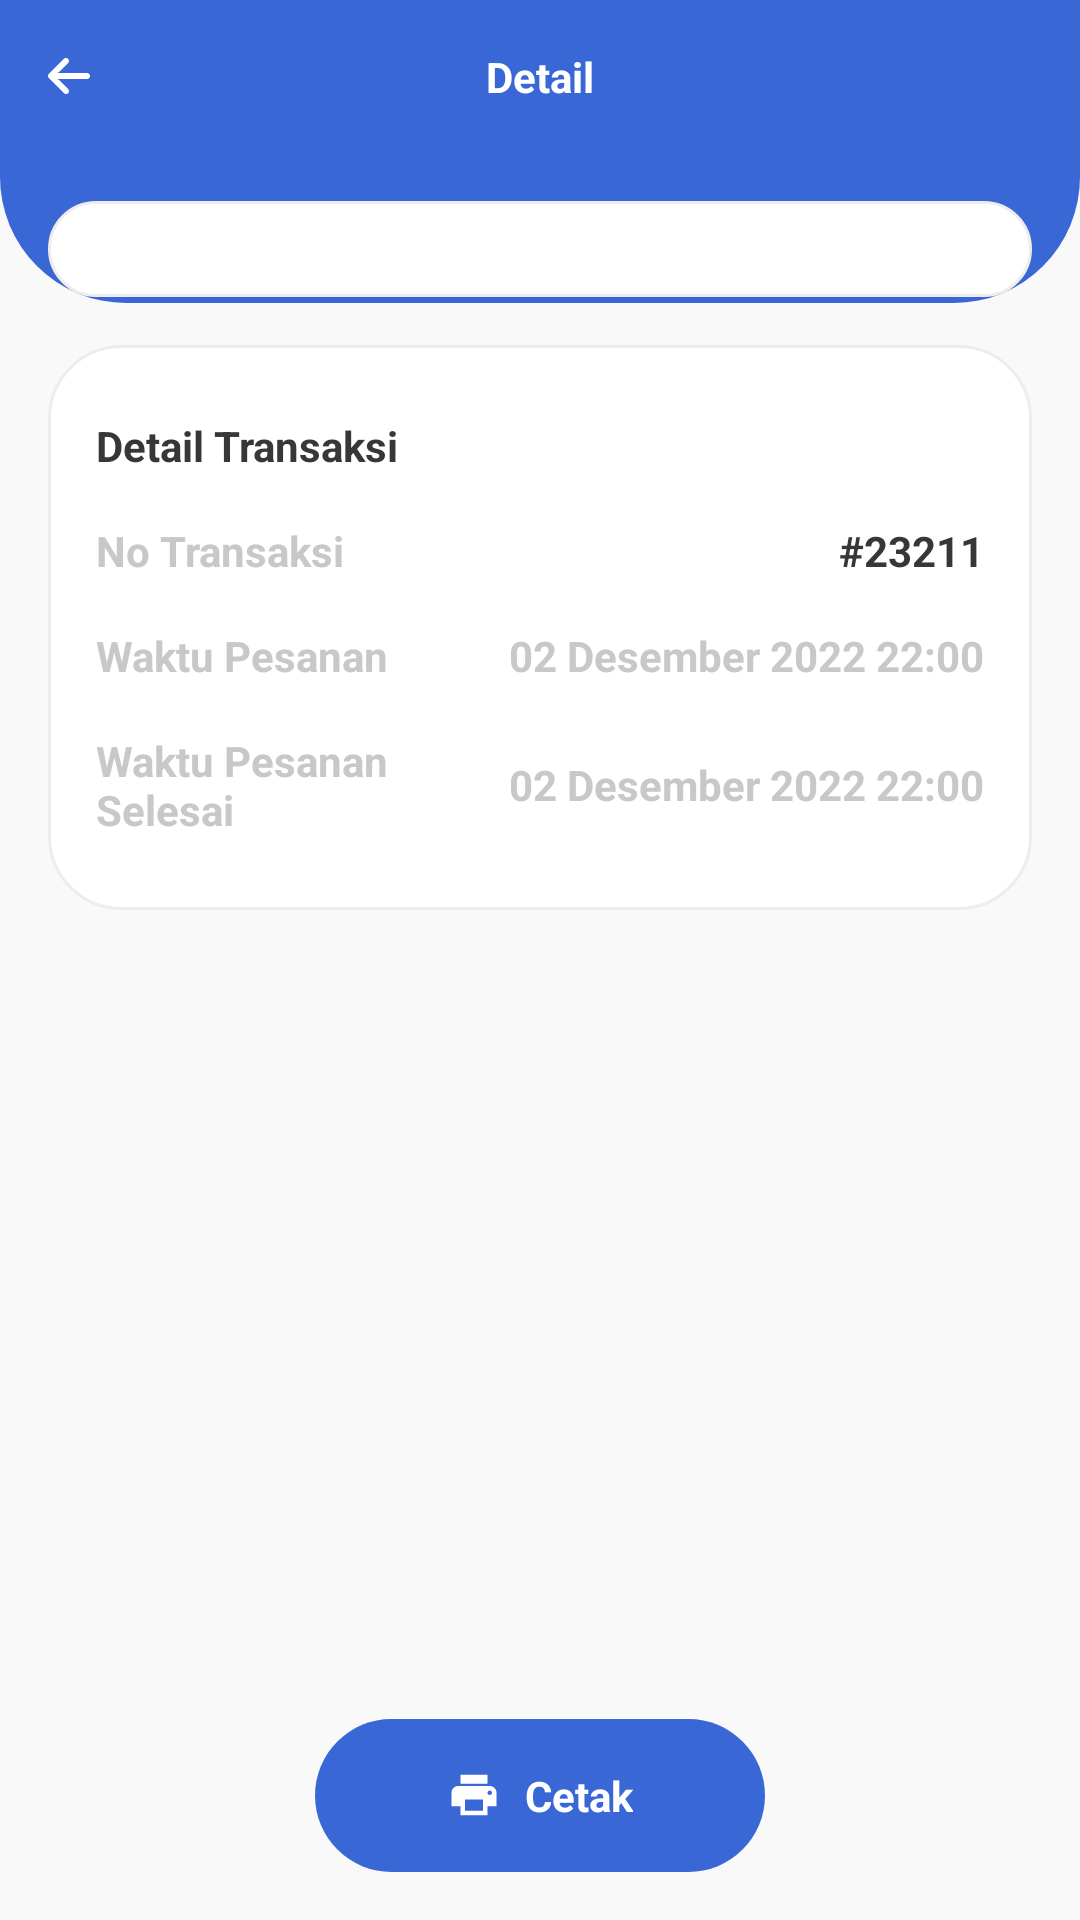

Reconstruct the res/layout file that produces this screen, plus the resources it refers to.
<!-- AndroidManifest.xml: application theme Theme.MyCashier -->
<!-- res/layout/detail_transaksi.xml -->
<?xml version="1.0" encoding="utf-8"?>
<androidx.coordinatorlayout.widget.CoordinatorLayout xmlns:android="http://schemas.android.com/apk/res/android"
    xmlns:app="http://schemas.android.com/apk/res-auto"
    xmlns:tools="http://schemas.android.com/tools"
    android:layout_width="match_parent"
    android:layout_height="match_parent"
    android:background="@color/background">

    <LinearLayout
        android:layout_width="match_parent"
        android:layout_height="match_parent"
        android:layout_weight="1"
        android:orientation="vertical">

        <RelativeLayout
            android:layout_width="match_parent"
            android:layout_height="wrap_content"
            android:layout_gravity="center"
            android:background="@color/utama"
            android:gravity="center_vertical"
            android:orientation="horizontal">

            <TextView
                android:layout_width="match_parent"
                android:layout_height="wrap_content"
                android:gravity="center"
                android:padding="16dp"
                android:text="Detail"
                android:textColor="@color/putih_tetap"
                android:textSize="14dp"
                android:textStyle="bold" />

            <ImageView
                android:id="@+id/bt_back"
                android:layout_width="wrap_content"
                android:layout_height="wrap_content"
                android:layout_alignParentStart="true"
                android:layout_centerInParent="true"
                android:background="@drawable/selector_transparan"
                android:clickable="true"
                android:padding="16dp"
                android:src="@drawable/ic_arrow" />

        </RelativeLayout>

        <RelativeLayout
            android:layout_width="match_parent"
            android:layout_height="wrap_content">

            <View
                android:layout_width="match_parent"
                android:layout_height="50dp"
                android:background="@drawable/bg_bottom_corner_utama" />

            <androidx.core.widget.NestedScrollView xmlns:android="http://schemas.android.com/apk/res/android"
                android:layout_width="match_parent"
                android:layout_height="match_parent"
                android:fillViewport="true">

                <LinearLayout
                    android:layout_width="match_parent"
                    android:layout_height="match_parent"
                    android:orientation="vertical">


                    <LinearLayout
                        android:layout_width="match_parent"
                        android:layout_height="wrap_content"
                        android:layout_marginLeft="16dp"
                        android:layout_marginTop="16dp"
                        android:layout_marginRight="16dp"
                        android:layout_marginBottom="16dp"
                        android:orientation="vertical">

                        <androidx.recyclerview.widget.RecyclerView
                            android:id="@+id/recyclerView"
                            android:layout_width="match_parent"
                            android:layout_height="match_parent"
                            android:background="@drawable/bg_edittext_white"
                            android:padding="16dp" />


                    </LinearLayout>

                    <LinearLayout
                        android:layout_width="match_parent"
                        android:layout_height="wrap_content"
                        android:layout_marginLeft="16dp"
                        android:layout_marginRight="16dp"
                        android:layout_marginBottom="24dp"
                        android:background="@drawable/bg_list_white"
                        android:orientation="vertical"
                        android:padding="16dp">

                        <LinearLayout
                            android:layout_width="match_parent"
                            android:layout_height="wrap_content"
                            android:gravity="center"
                            android:orientation="horizontal"
                            android:paddingTop="8dp"
                            android:paddingBottom="8dp">

                            <TextView
                                android:layout_width="wrap_content"
                                android:layout_height="wrap_content"
                                android:layout_weight="1"
                                android:text="Detail Transaksi"
                                android:textColor="@color/textcolor"
                                android:textSize="14dp"
                                android:textStyle="bold" />


                        </LinearLayout>

                        <LinearLayout
                            android:layout_width="match_parent"
                            android:layout_height="wrap_content"
                            android:gravity="center"
                            android:orientation="horizontal"
                            android:paddingTop="8dp"
                            android:paddingBottom="8dp">

                            <TextView
                                android:layout_width="match_parent"
                                android:layout_height="wrap_content"
                                android:layout_weight="1"
                                android:text="No Transaksi"
                                android:textColor="@color/hint"
                                android:textSize="14dp"
                                android:textStyle="bold" />

                            <TextView
                                android:id="@+id/notransaksi"
                                android:layout_width="wrap_content"
                                android:layout_height="wrap_content"
                                android:text="#23211"
                                android:textColor="@color/textcolor"
                                android:textSize="14dp"
                                android:textStyle="bold" />
                        </LinearLayout>

                        <LinearLayout
                            android:layout_width="match_parent"
                            android:layout_height="wrap_content"
                            android:gravity="center"
                            android:orientation="horizontal"
                            android:paddingTop="8dp"
                            android:paddingBottom="8dp">

                            <TextView
                                android:layout_width="match_parent"
                                android:layout_height="wrap_content"
                                android:layout_weight="1"
                                android:text="Waktu Pesanan"
                                android:textColor="@color/hint"
                                android:textSize="14dp"
                                android:textStyle="bold" />

                            <TextView
                                android:id="@+id/waktupesan"
                                android:layout_width="wrap_content"
                                android:layout_height="wrap_content"
                                android:text="02 Desember 2022 22:00"
                                android:textColor="@color/hint"
                                android:textSize="14dp"
                                android:textStyle="bold" />
                        </LinearLayout>

                        <LinearLayout
                            android:layout_width="match_parent"
                            android:layout_height="wrap_content"
                            android:gravity="center"
                            android:orientation="horizontal"
                            android:paddingTop="8dp"
                            android:paddingBottom="8dp">

                            <TextView
                                android:layout_width="match_parent"
                                android:layout_height="wrap_content"
                                android:layout_weight="1"
                                android:text="Waktu Pesanan Selesai"
                                android:textColor="@color/hint"
                                android:textSize="14dp"
                                android:textStyle="bold" />

                            <TextView
                                android:id="@+id/waktupesan"
                                android:layout_width="wrap_content"
                                android:layout_height="wrap_content"
                                android:text="02 Desember 2022 22:00"
                                android:textColor="@color/hint"
                                android:textSize="14dp"
                                android:textStyle="bold" />

                        </LinearLayout>



                    </LinearLayout>


                </LinearLayout>
            </androidx.core.widget.NestedScrollView>

        </RelativeLayout>

    </LinearLayout>

    <TextView
        android:id="@+id/btcetak"
        android:layout_width="wrap_content"
        android:layout_height="wrap_content"
        android:layout_gravity="bottom|center"
        android:layout_marginTop="16dp"
        android:layout_marginBottom="16dp"
        android:background="@drawable/selector_transaksi"
        android:clickable="true"
        android:drawableLeft="@drawable/baseline_local_printshop_24"
        android:drawablePadding="8dp"
        android:gravity="center"
        android:paddingLeft="44dp"
        android:paddingTop="16dp"
        android:paddingRight="44dp"
        android:paddingBottom="16dp"
        android:text="Cetak"
        android:textColor="@color/putih_tetap"
        android:textSize="14dp"
        android:textStyle="bold" />

</androidx.coordinatorlayout.widget.CoordinatorLayout>
<!-- resources referenced by this layout -->
<resources>
  <color name="background">#F9F9F9</color>
  <color name="hint">#C8C8C8</color>
  <color name="putih_tetap">#fff</color>
  <color name="textcolor">#373737</color>
  <color name="utama">#3967D6</color>
  <!-- drawable baseline_local_printshop_24 (drawable) -->
  <vector xmlns:android="http://schemas.android.com/apk/res/android"
      android:width="18dp"
      android:height="18dp"
      android:tint="#FFFFFF"
      android:viewportWidth="24"
      android:viewportHeight="24">
      <path
          android:fillColor="@android:color/white"
          android:pathData="M19,8L5,8c-1.66,0 -3,1.34 -3,3v6h4v4h12v-4h4v-6c0,-1.66 -1.34,-3 -3,-3zM16,19L8,19v-5h8v5zM19,12c-0.55,0 -1,-0.45 -1,-1s0.45,-1 1,-1 1,0.45 1,1 -0.45,1 -1,1zM18,3L6,3v4h12L18,3z" />
  </vector>
  <!-- drawable bg_bottom_corner_utama (drawable) -->
  <?xml version="1.0" encoding="utf-8"?>
  <shape xmlns:android="http://schemas.android.com/apk/res/android"
      android:shape="rectangle">
  
      <solid android:color="@color/utama" />
      <corners
          android:topRightRadius="0dp"
          android:topLeftRadius="0dp"
          android:bottomLeftRadius="42dp"
          android:bottomRightRadius="42dp" />
  </shape>
  <!-- drawable bg_edittext_white (drawable) -->
  <?xml version="1.0" encoding="utf-8"?>
  <shape xmlns:android="http://schemas.android.com/apk/res/android"
      android:shape="rectangle">
  
      <stroke android:color="@color/stroke_edittext"
          android:width="1dp"/>
      <solid android:color="@color/putih" />
      <corners android:radius="16dp" />
  </shape>
  <!-- drawable bg_list_white (drawable) -->
  <?xml version="1.0" encoding="utf-8"?>
  <shape android:shape="rectangle" xmlns:android="http://schemas.android.com/apk/res/android">
  
      <solid android:color="@color/putih"/>
      <stroke android:color="@color/stroke_edittext" android:width="1dp"/>
      <corners android:radius="24dp"/>
  </shape>
  <!-- drawable selector_transaksi (drawable) -->
  <?xml version="1.0" encoding="utf-8"?>
  <selector xmlns:android="http://schemas.android.com/apk/res/android">
  
      <item android:state_pressed="true">
          <shape android:shape="rectangle">
              <solid android:color="@color/utama_dark" />
              <corners android:radius="50dp" />
          </shape>
      </item>
  
      <item android:state_active="true">
          <shape android:shape="rectangle">
              <solid android:color="@color/utama_dark" />
              <corners android:radius="50dp" />
          </shape>
      </item>
      <item >
          <shape android:shape="rectangle">
              <solid android:color="@color/utama" />
              <corners android:radius="50dp" />
          </shape>
      </item>
  </selector>
  <style name="Theme.MyCashier" parent="Theme.MaterialComponents.DayNight.NoActionBar">
          
          <item name="colorPrimary">@color/purple_500</item>
          <item name="colorPrimaryVariant">@color/purple_700</item>
          <item name="colorOnPrimary">@color/white</item>
          
          <item name="colorSecondary">@color/teal_200</item>
          <item name="colorSecondaryVariant">@color/teal_700</item>
          <item name="colorOnSecondary">@color/black</item>
          
          <item name="android:statusBarColor" tools:targetApi="l">?attr/colorPrimaryVariant</item>
          
      </style>
  <color name="stroke_edittext">#EFECEC</color>
  
  
      //button
  <color name="putih">#fff</color>
  <color name="utama_dark">#2652BC</color>
  <color name="purple_500">#FF6200EE</color>
  <color name="purple_700">#FF3700B3</color>
  <color name="white">#FFFFFFFF</color>
  
      //universal
  <color name="teal_200">#FF03DAC5</color>
  <color name="teal_700">#FF018786</color>
  <color name="black">#FF000000</color>
</resources>
